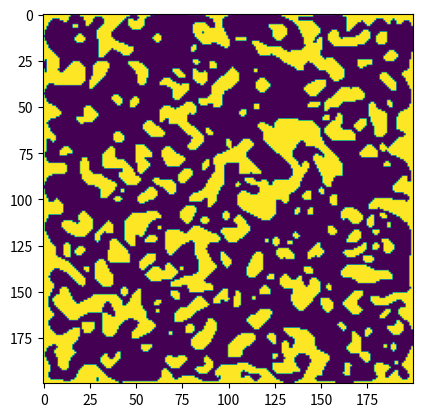

The script that saved this image:
import numpy as np
import numpy.random as rn
import matplotlib.pyplot as plt
from matplotlib import animation


# iterate over the grid and return an updated version
def iterate(grid : np.ndarray, rules : np.ndarray, radius : int, defaultState : int = 1) -> np.ndarray:
    newGrid = np.zeros(grid.shape,dtype=int)

    dim = radius * 2 + 1 # cells along each axis to look at for each point
    nNeighbors = rules.shape[1]-2
    nStates = rules.shape[0]

    # iterate over each cell
    delta = list(range(-radius,radius+1))
    for x, y in np.ndindex(grid.shape):

        # icount neighbors
        xmin = max(x-radius, 0)
        xmax = min(x+radius+1, grid.shape[0])
        ymin = max(y-radius, 0)
        ymax = min(y+radius+1, grid.shape[1])

        area = grid[xmin:xmax,ymin:ymax]
        ct = np.sum(area) + defaultState * (nNeighbors - area.size +1) - grid[x,y]
        
        # update new grid using rules and count
        #print(x,'',y,'',ct)
        newGrid[x,y] = rules[grid[x,y],ct]


    return newGrid


def run_automaton(grid : np.ndarray, cts : list, radius : int, nCycles : int, defaultState : int = 1, nStates : int = 2) -> np.ndarray:
    rules = get_rules(cts,radius,nStates)
    newGrid = np.zeros(grid.shape,dtype=int)
    newGrid[:,:] = grid

    for i in range(nCycles):
        newGrid[:,:] = iterate(newGrid,rules,radius,defaultState)
    return newGrid


def get_rules(cts, radius : int, nStates : int = 2) -> np.ndarray:
    nNeighbors = (radius*2 + 1)**2 -1
    rules = list([[1 if i >= cts[j][0] and i <= cts[j][1] else 0 for i in range(nNeighbors+2)] for j in range(nStates)])
    return np.asarray(rules)


def plot_grid(plt,grid) -> None:
    plt.imshow((grid).astype(np.uint8))
    plt.show()


# setup
dim = (200,200)
nStates = 2
grid = rn.randint(low=0,high=nStates,size=dim)

fig, ax = plt.subplots()

# rough tunnel pattern
cts = [[7,9],[6,10]]
grid[:,:] = run_automaton(grid,cts,2,3)
#plot_grid(plt,grid)

# clean
cts = [[4,9],[3,9]]
grid[:,:] = run_automaton(grid,cts,1,5)
plot_grid(plt,grid)